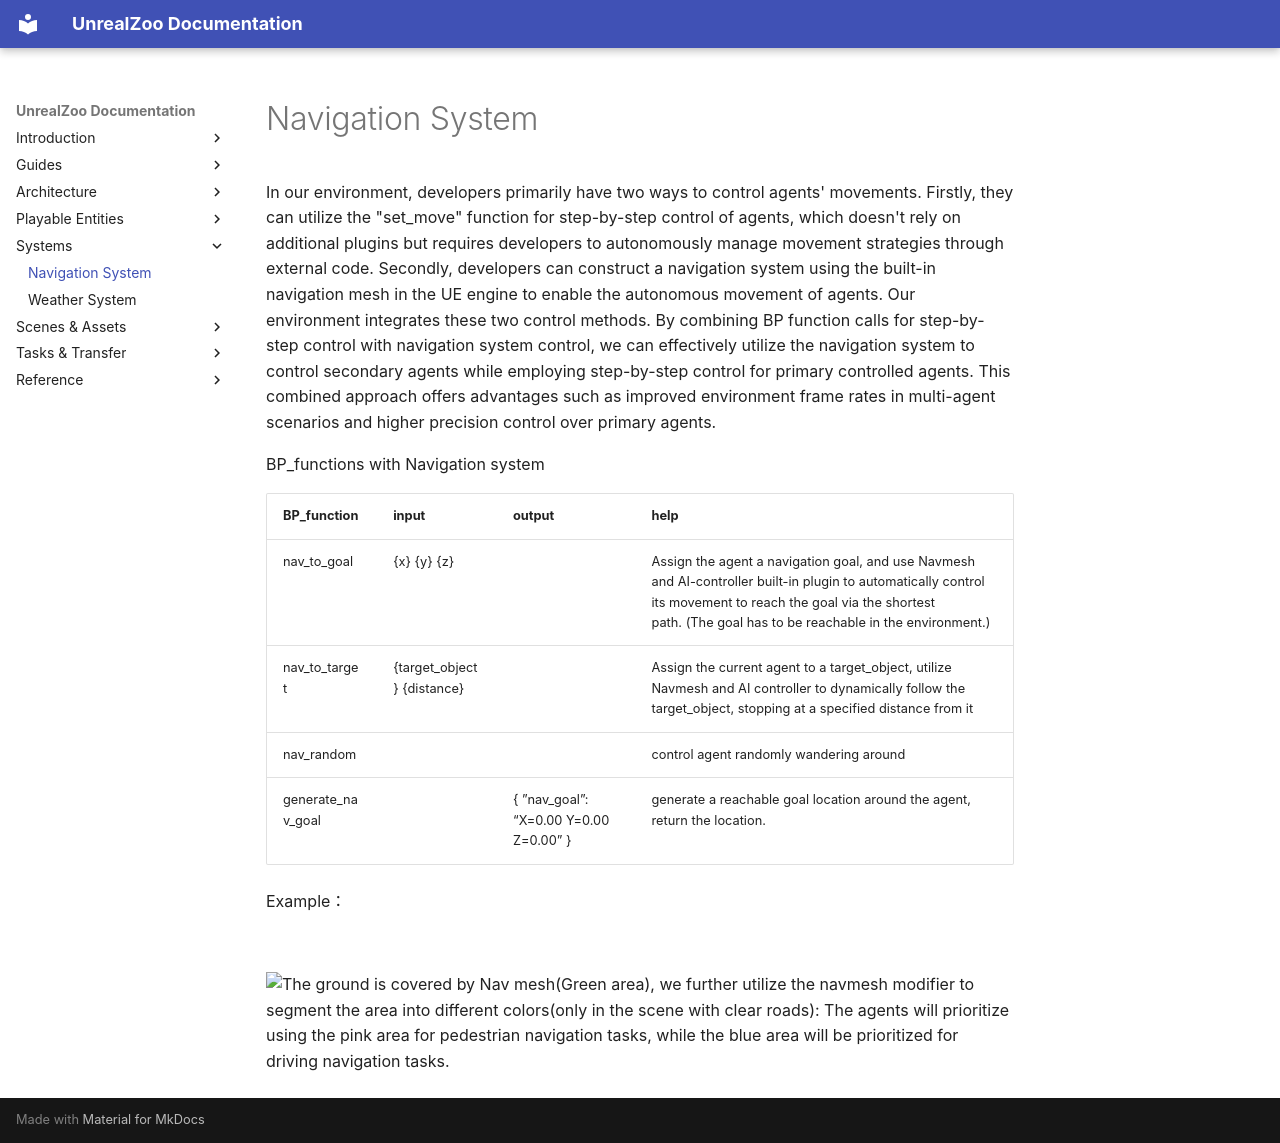

repository: UnrealZoo/unrealzoo-docs · page: navigation-system/index.html · generator: mkdocs

# Navigation System

In our environment, developers primarily have two ways to control agents' movements. Firstly, they can utilize the "set_move" function for step-by-step control of agents, which doesn't rely on additional plugins but requires developers to autonomously manage movement strategies through external code. Secondly, developers can construct a navigation system using the built-in navigation mesh in the UE engine to enable the autonomous movement of agents. Our environment integrates these two control methods. By combining BP function calls for step-by-step control with navigation system control, we can effectively utilize the navigation system to control secondary agents while employing step-by-step control for primary controlled agents. This combined approach offers advantages such as improved environment frame rates in multi-agent scenarios and higher precision control over primary agents.


BP_functions with Navigation system

| BP_function | input  | output  | help |
| --- | --- | --- | --- |
| nav_to_goal | {x} {y} {z} |  | Assign the agent a navigation goal, and use Navmesh and AI-controller built-in plugin to automatically control its movement to reach the goal via the shortest path. (The goal has to be reachable in the environment.) |
| nav_to_target | {target_object} {distance} |  | Assign the current agent to a target_object, utilize Navmesh and AI controller to dynamically follow the target_object, stopping at a specified distance from it |
| nav_random |  |  | control agent randomly wandering around |
| generate_nav_goal |  | { ”nav_goal”: “X=0.00 Y=0.00 Z=0.00” } | generate a reachable goal location around the agent, return the location. |




Example：

![](https://prod-files-secure.s3.us-west-2.amazonaws.com/35d9cb65-73ac-4e18-b34f-003362578973/ae31b6bf-d409-4d56-8d69-d7c5c56111b3/Untitled.png?X-Amz-Algorithm=AWS4-HMAC-SHA256&X-Amz-Content-Sha256=UNSIGNED-PAYLOAD&X-Amz-Credential=ASIAZI2LB466XWMGBB42%2F20261123%2Fus-west-2%2Fs3%2Faws4_request&X-Amz-Date=20261123T070606Z&X-Amz-Expires=3600&X-Amz-Security-Token=IQoJb3JpZ2luX2VjEKX%2F%2F%2F%2F%2F%2F%2F%2F%2F%2FwEaCXVzLXdlc3QtMiJHMEUCIQDWhLZUn3w%2FTh2CQrn%2Bt%2BbIVSjo7ohhe%2Bq87q8lSljV0AIgP%2FezSDRsjleFUXc355SkmxGP0CKBT9tyh6s4UocE8coq%2FwMIbhAAGgw2Mzc0MjMxODM4MDUiDLF%2FtxBfsHgaI59X4ircA2DE6ck7ADWDL38XgeKvCtMGyI3Cpuf1utNjEj2nZOaWGWS4hEreKYcKDKtzpPe%2F7Q%2FT4CQR5knxciBNHh%2FoRzLzXKIs0Jt%2B1M556jCfYlk3o1kmcMPKFM0DzfYd8mvAoW%2Fg0e6hIJ4%2FZVx%2B%2BgHck57gPKnimsdEaE991mlCIg5KC8BHLsYe9%2Bkq1Jdes4D%2BkLKuOHno2ZRBTKCYDZlwCXd1PLqPD2X7DEnA31LDZc%2BTK5C8eo3ujzO4wYGzKp9Lw37Ks1C%2FFqHuY5zQwcGYByGE1oawBz4A1DTVS4SkMnzsjNYN1z%2B9kLO25V2UmKJTukpbDNp0LngD7WRvVnRjf5adGLsD2peDYCKt%2BXEzr28vyA6Frsk73F%2Bp8T5FNI5yYNrd1Go9Vx7AZt3eJsDr%2BUZBXHKZ%2Fe%2B2piMFfIR04%2BHnATuvAEVXT%2Btd43CNKzRU4tqZuCmeTlt2oihVavtBysrBJfEpjsmhRFLtQUpH62Lp76nMYeEQLZzs0t6vLhKt5vkmXGFV2Gq8HlbL%2BEbbIrYGmMpxCOMPkKY8NTeDbQBBwhef3%2FQDQoRVYL%2BdaH05%2BNgvvWZg95J5qMduY%2FJ0uko03wA%2FZGIeFA%2B0hp612bNHW1d%2BwPHeMfyieFKnMLCUj9gGOqUBNNQGfJXqtSSgHOzeXxKcjOBUhPgdpANMsFQ7Q4YEtsHgKUQTsDRlgP6NVse4Sqc3kLNDpGAQOGYVPU4QQHJs3l0OMcNyPamo6PxC7qK80TFO%2FuMUuyWFHVnRjqp1JGi%2Bpm6q1e5Rqn8cFM2adoHwURRYsYr9xBeJqjqqf8qB1ICVldpsGxk08ZtQWfn%2FPVeuKa7oIvaR0RYV4oHzkVxNRz3IUar%2B&X-Amz-Signature=893e019351928b2a172185db5e338644c233019c2fd2a67ee769cd6cb741746f&X-Amz-SignedHeaders=host&x-amz-checksum-mode=ENABLED&x-id=GetObject)

![The ground is covered by Nav mesh(Green area), we further utilize the navmesh modifier to segment the area into different colors(only in the scene with clear roads): The agents will prioritize using the pink area for pedestrian navigation tasks, while the blue area will be prioritized for driving navigation tasks.](https://prod-files-secure.s3.us-west-2.amazonaws.com/35d9cb65-73ac-4e18-b34f-003362578973/b2b512de-b867-4bd4-9a99-bef3ca65a575/Untitled.png?X-Amz-Algorithm=AWS4-HMAC-SHA256&X-Amz-Content-Sha256=UNSIGNED-PAYLOAD&X-Amz-Credential=ASIAZI2LB466XWMGBB42%2F20261123%2Fus-west-2%2Fs3%2Faws4_request&X-Amz-Date=20261123T070606Z&X-Amz-Expires=3600&X-Amz-Security-Token=IQoJb3JpZ2luX2VjEKX%2F%2F%2F%2F%2F%2F%2F%2F%2F%2FwEaCXVzLXdlc3QtMiJHMEUCIQDWhLZUn3w%2FTh2CQrn%2Bt%2BbIVSjo7ohhe%2Bq87q8lSljV0AIgP%2FezSDRsjleFUXc355SkmxGP0CKBT9tyh6s4UocE8coq%2FwMIbhAAGgw2Mzc0MjMxODM4MDUiDLF%2FtxBfsHgaI59X4ircA2DE6ck7ADWDL38XgeKvCtMGyI3Cpuf1utNjEj2nZOaWGWS4hEreKYcKDKtzpPe%2F7Q%2FT4CQR5knxciBNHh%2FoRzLzXKIs0Jt%2B1M556jCfYlk3o1kmcMPKFM0DzfYd8mvAoW%2Fg0e6hIJ4%2FZVx%2B%2BgHck57gPKnimsdEaE991mlCIg5KC8BHLsYe9%2Bkq1Jdes4D%2BkLKuOHno2ZRBTKCYDZlwCXd1PLqPD2X7DEnA31LDZc%2BTK5C8eo3ujzO4wYGzKp9Lw37Ks1C%2FFqHuY5zQwcGYByGE1oawBz4A1DTVS4SkMnzsjNYN1z%2B9kLO25V2UmKJTukpbDNp0LngD7WRvVnRjf5adGLsD2peDYCKt%2BXEzr28vyA6Frsk73F%2Bp8T5FNI5yYNrd1Go9Vx7AZt3eJsDr%2BUZBXHKZ%2Fe%2B2piMFfIR04%2BHnATuvAEVXT%2Btd43CNKzRU4tqZuCmeTlt2oihVavtBysrBJfEpjsmhRFLtQUpH62Lp76nMYeEQLZzs0t6vLhKt5vkmXGFV2Gq8HlbL%2BEbbIrYGmMpxCOMPkKY8NTeDbQBBwhef3%2FQDQoRVYL%2BdaH05%2BNgvvWZg95J5qMduY%2FJ0uko03wA%2FZGIeFA%2B0hp612bNHW1d%2BwPHeMfyieFKnMLCUj9gGOqUBNNQGfJXqtSSgHOzeXxKcjOBUhPgdpANMsFQ7Q4YEtsHgKUQTsDRlgP6NVse4Sqc3kLNDpGAQOGYVPU4QQHJs3l0OMcNyPamo6PxC7qK80TFO%2FuMUuyWFHVnRjqp1JGi%2Bpm6q1e5Rqn8cFM2adoHwURRYsYr9xBeJqjqqf8qB1ICVldpsGxk08ZtQWfn%2FPVeuKa7oIvaR0RYV4oHzkVxNRz3IUar%2B&X-Amz-Signature=67a1c18097cdd682ff5ebce11ea41133fe2435f76dc456a3807db4eed401fb43&X-Amz-SignedHeaders=host&x-amz-checksum-mode=ENABLED&x-id=GetObject)
